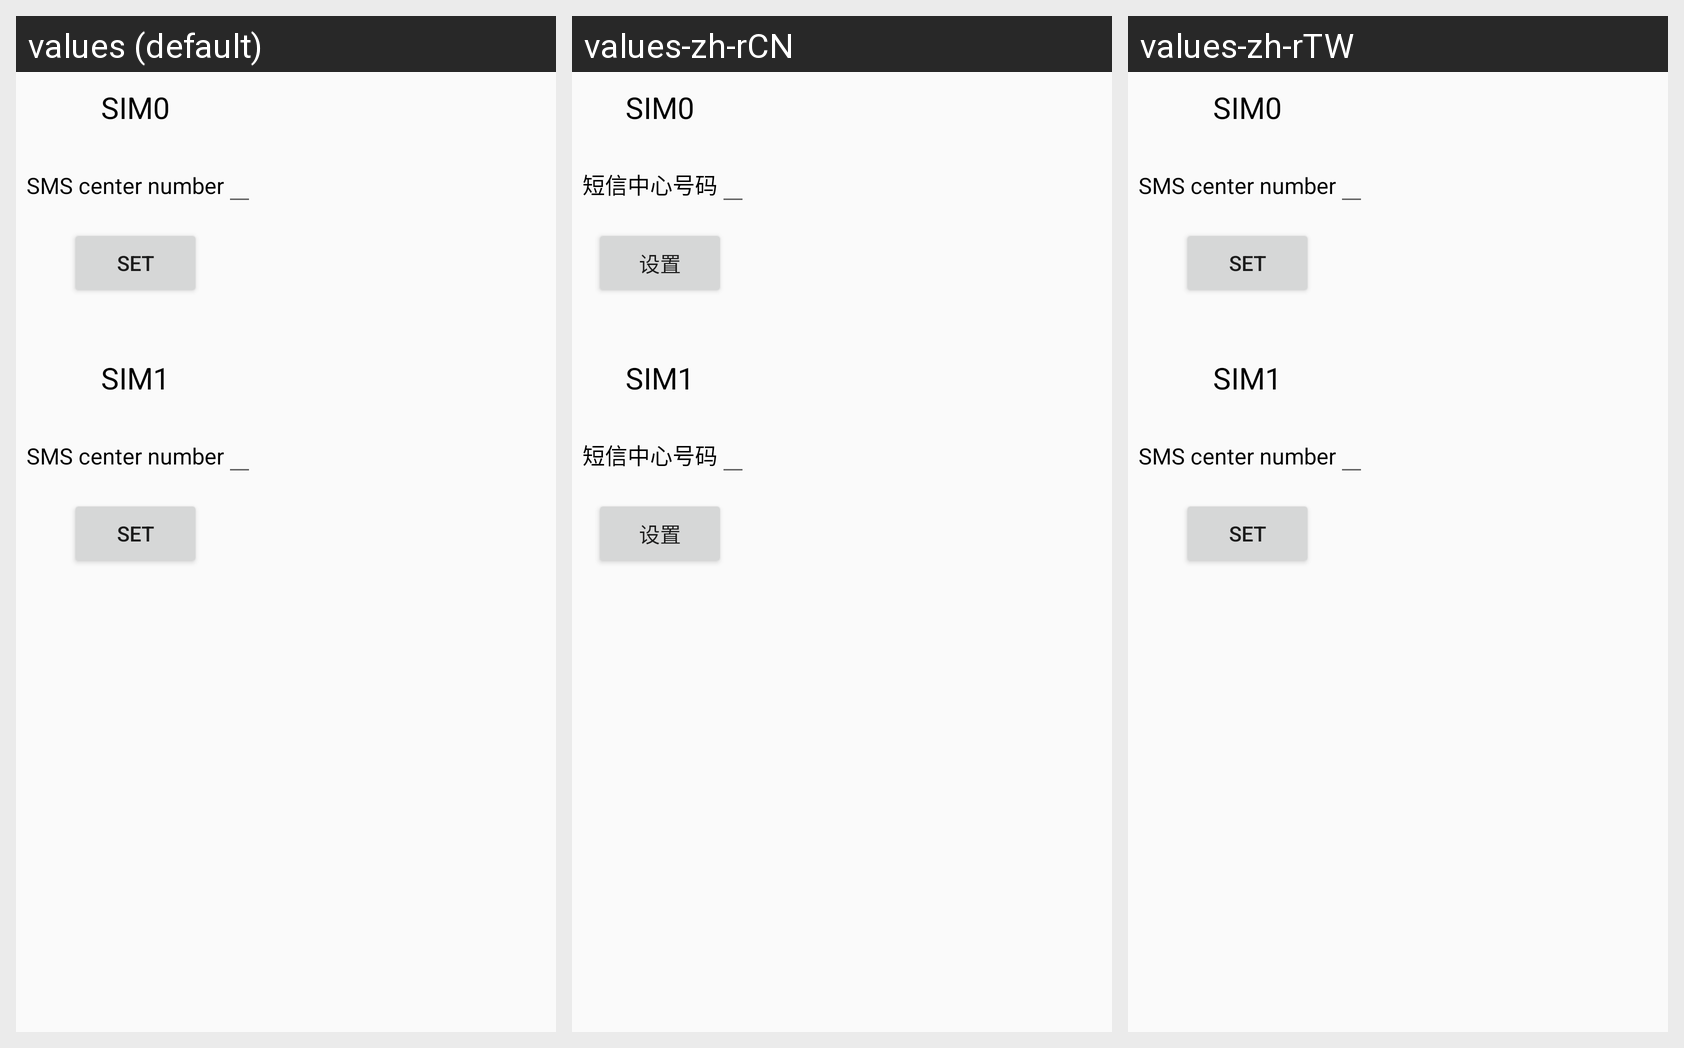

For this localized Android screen grid, give each drawn string resource with its value in every locale shown.
Android screen res/layout/sms_center_number.xml rendered under 3 locales, left to right: values (default), values-zh-rCN, values-zh-rTW. Device: Nexus 5 (rendered at 1080×1920; each locale shown at half size, 540×960, under a caption strip naming it); theme EngAppActivityTheme.
Strings drawn on this screen, with the default value and each locale's value (text and hints the layout hard-codes, and strings that could not be matched under every locale, appear in the picture but are not listed):

sim_0
  values: SIM0
  values-zh-rCN: SIM0  [not translated; the default value is used]
  values-zh-rTW: SIM0  [not translated; the default value is used]

sms_center_number
  values: SMS center number
  values-zh-rCN: 短信中心号码
  values-zh-rTW: SMS center number  [not translated; the default value is used]

set
  values: SET
  values-zh-rCN: 设置
  values-zh-rTW: SET  [not translated; the default value is used]

sim_1
  values: SIM1
  values-zh-rCN: SIM1  [not translated; the default value is used]
  values-zh-rTW: SIM1  [not translated; the default value is used]
